Image classification data set "gantt_chart_images" (mslovett21/gantt_charts_final on GitHub). Class labels (4): CPU, HDD, loss, normal.

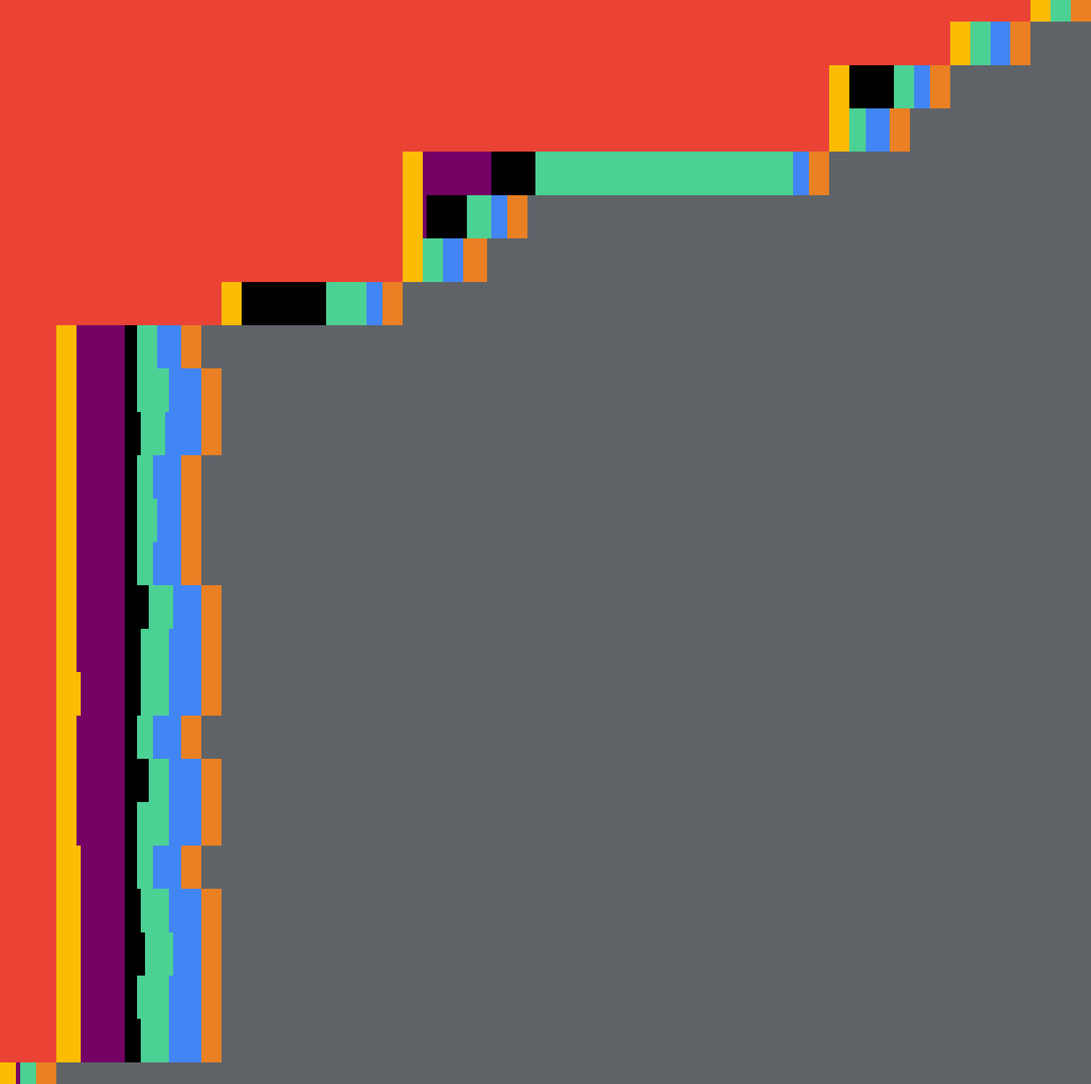
Label: HDD

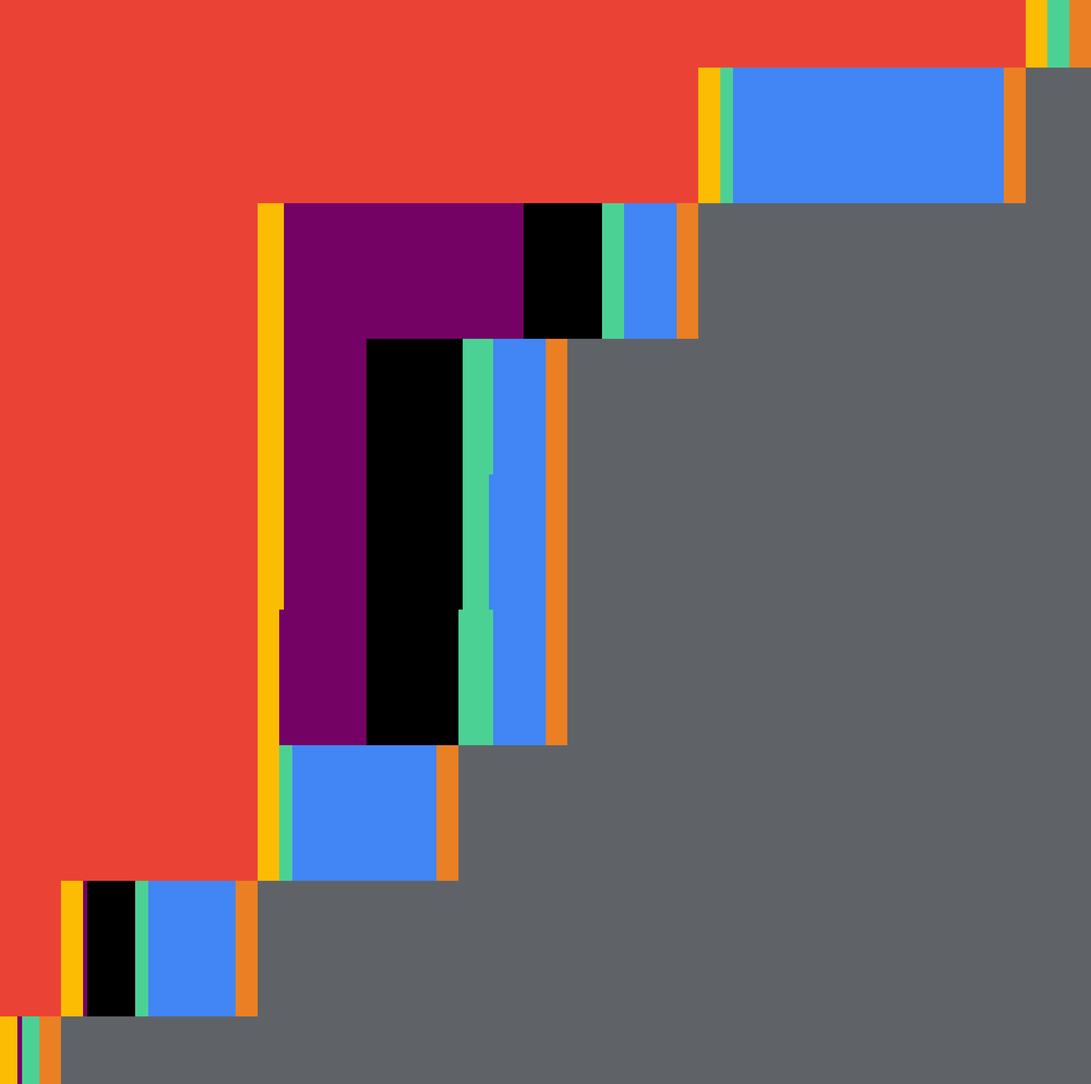
Label: normal

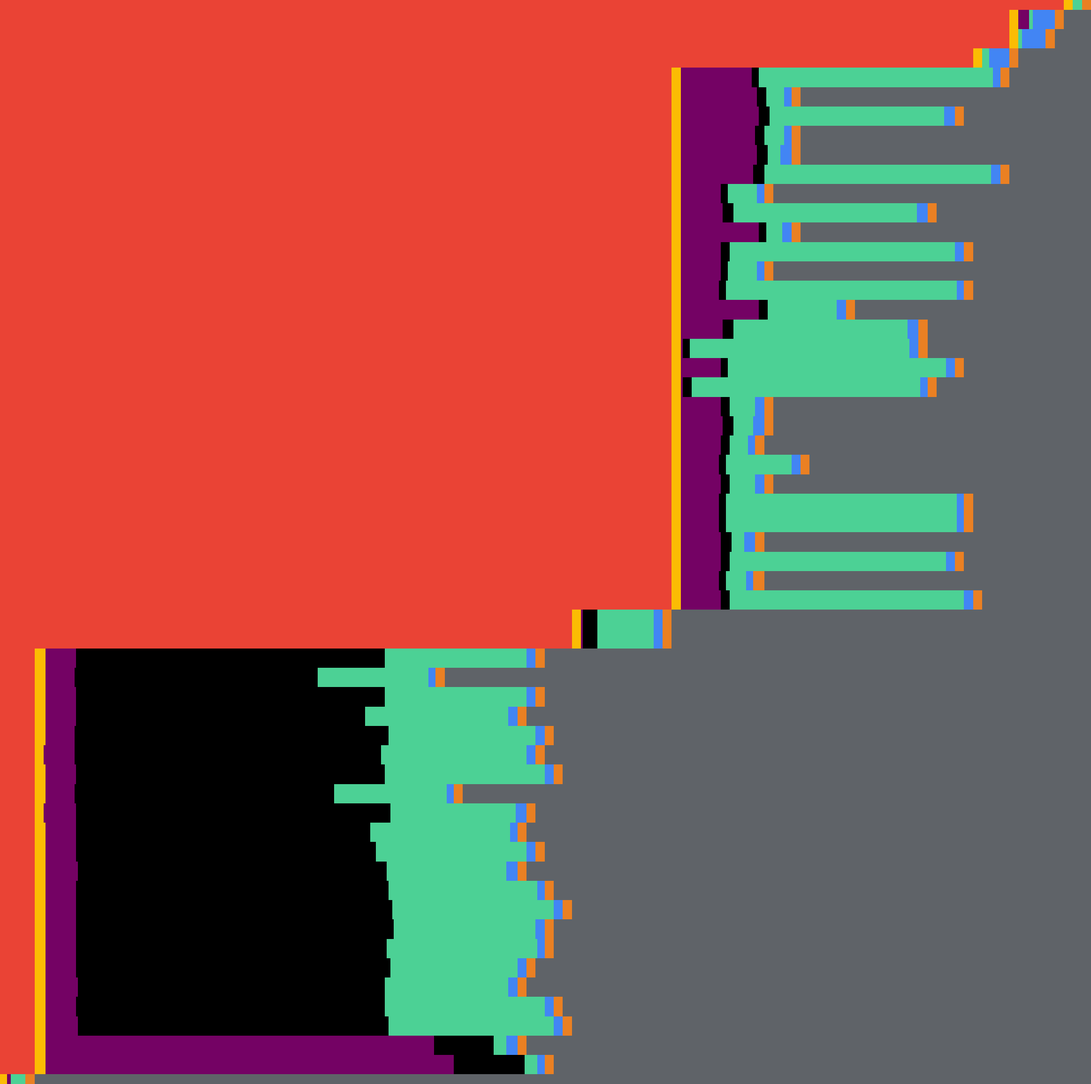
Label: HDD

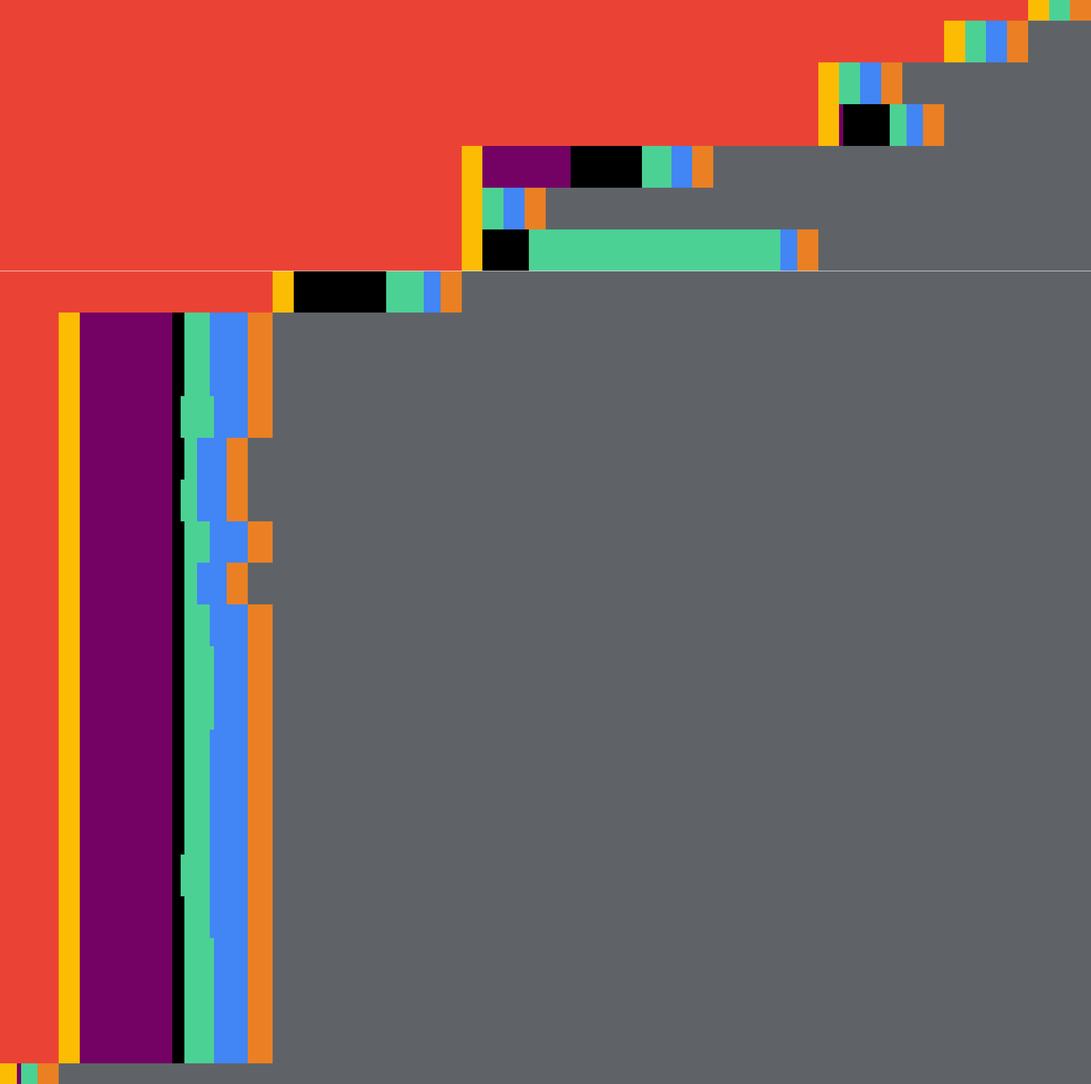
Label: CPU

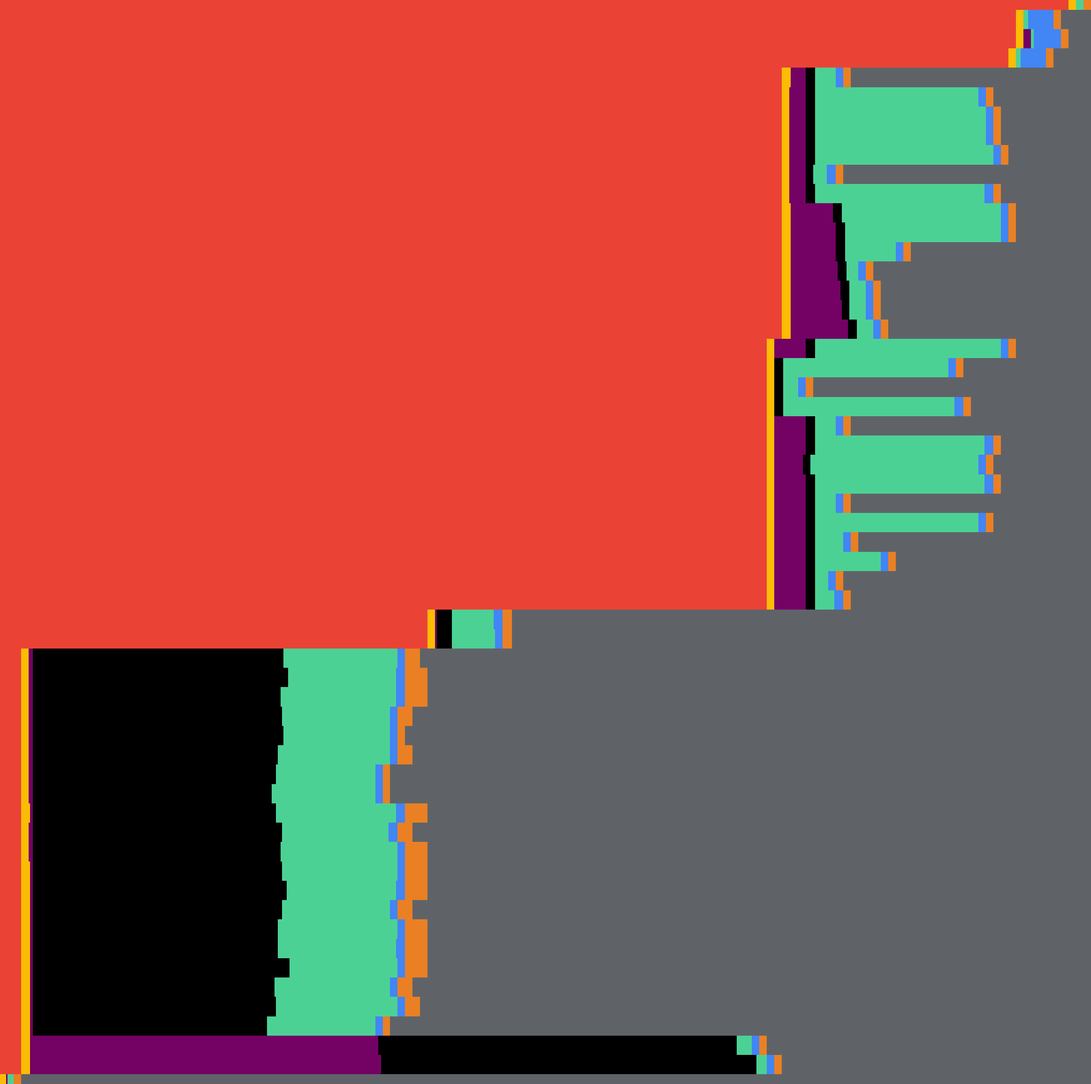
Label: normal

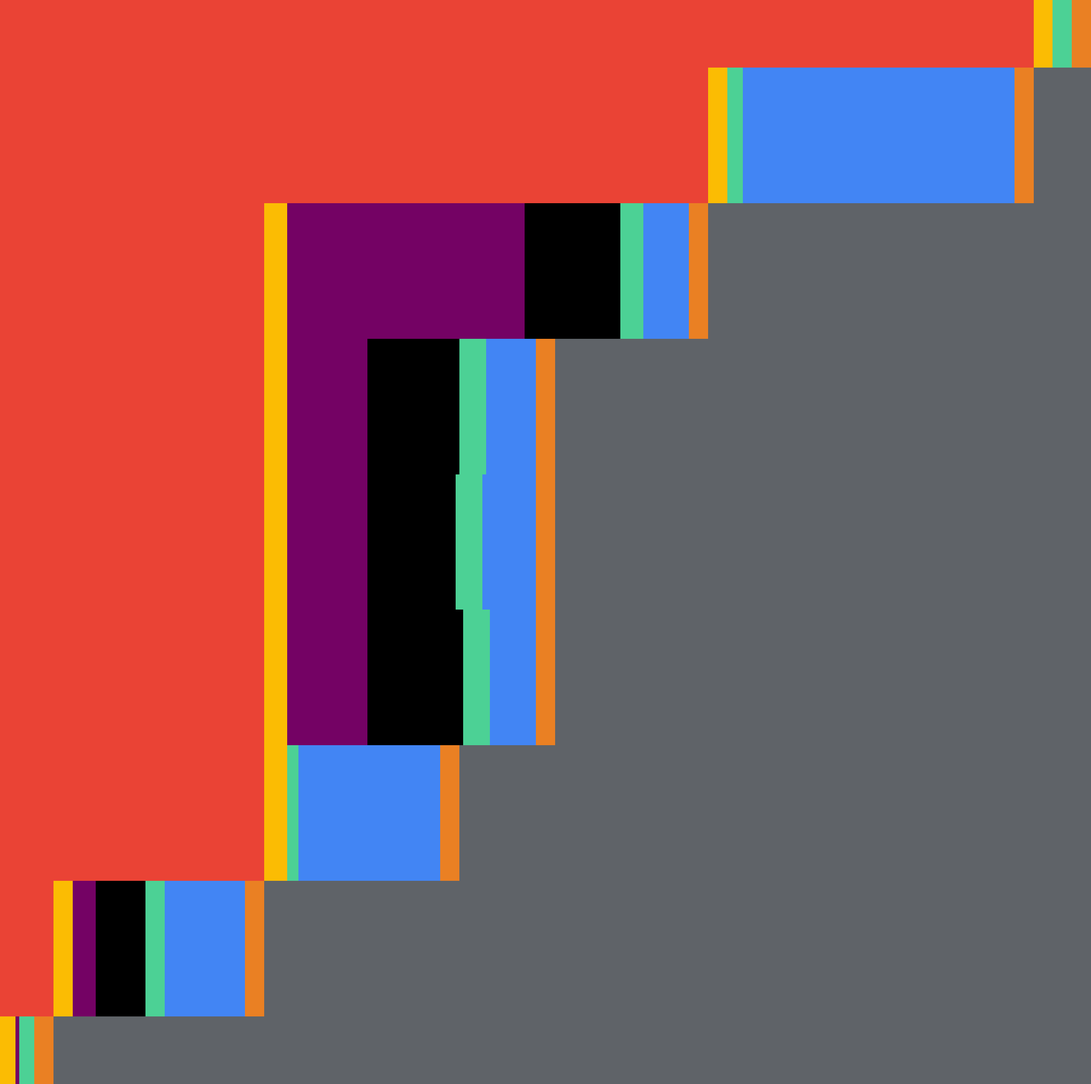
Label: loss
